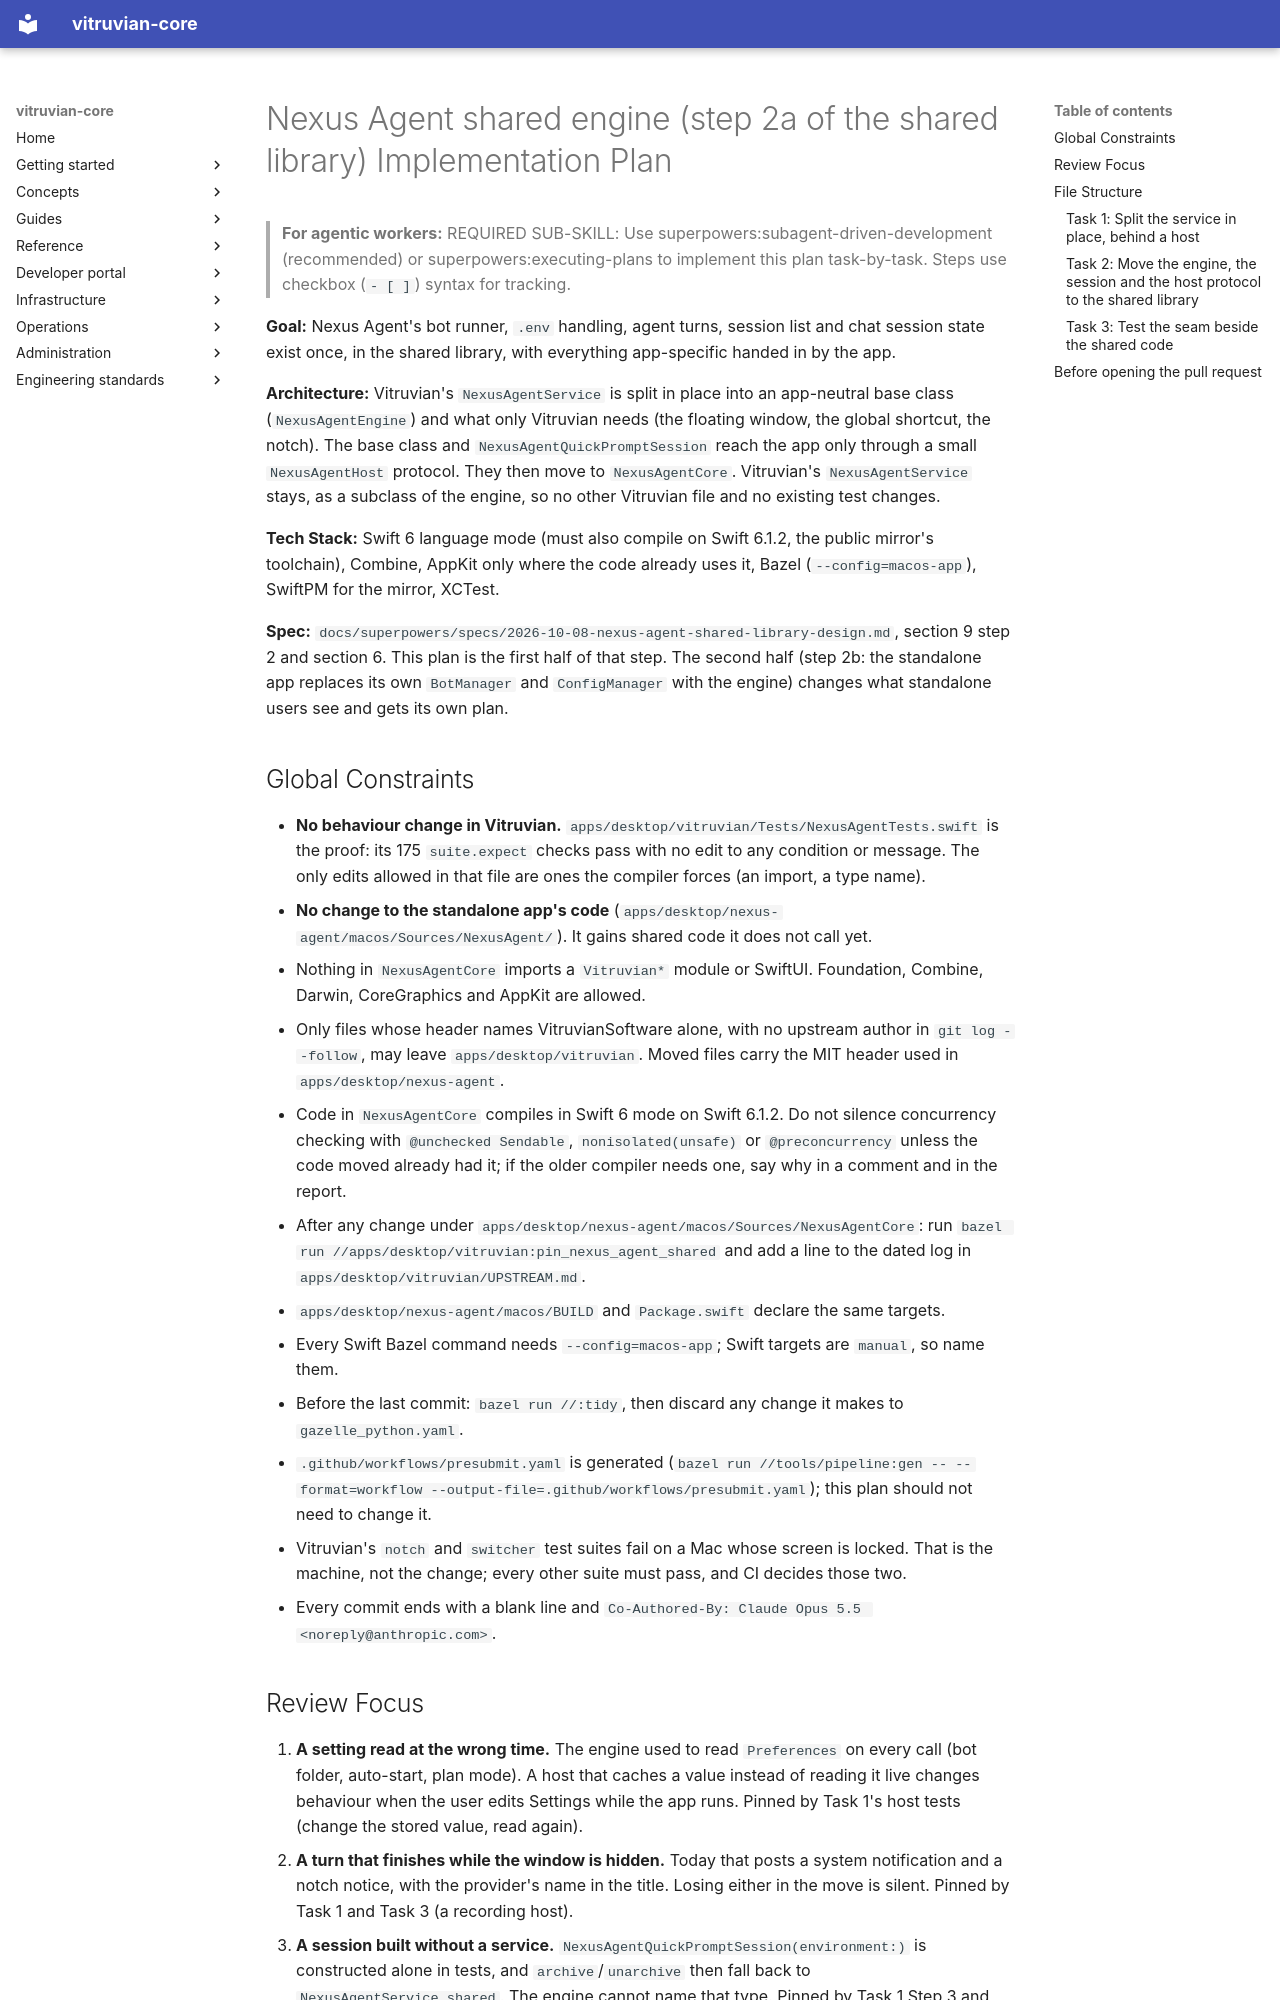

repository: VitruvianSoftware/vitruvian-core · page: superpowers/plans/2026-10-09-nexus-agent-shared-engine/index.html · generator: mkdocs

# Nexus Agent shared engine (step 2a of the shared library) Implementation Plan

> **For agentic workers:** REQUIRED SUB-SKILL: Use superpowers:subagent-driven-development (recommended) or superpowers:executing-plans to implement this plan task-by-task. Steps use checkbox (`- [ ]`) syntax for tracking.

**Goal:** Nexus Agent's bot runner, `.env` handling, agent turns, session list and chat session state exist once, in the shared library, with everything app-specific handed in by the app.

**Architecture:** Vitruvian's `NexusAgentService` is split in place into an app-neutral base class (`NexusAgentEngine`) and what only Vitruvian needs (the floating window, the global shortcut, the notch). The base class and `NexusAgentQuickPromptSession` reach the app only through a small `NexusAgentHost` protocol. They then move to `NexusAgentCore`. Vitruvian's `NexusAgentService` stays, as a subclass of the engine, so no other Vitruvian file and no existing test changes.

**Tech Stack:** Swift 6 language mode (must also compile on Swift 6.1.2, the public mirror's toolchain), Combine, AppKit only where the code already uses it, Bazel (`--config=macos-app`), SwiftPM for the mirror, XCTest.

**Spec:** `docs/superpowers/specs/2026-10-08-nexus-agent-shared-library-design.md`, section 9 step 2 and section 6. This plan is the first half of that step. The second half (step 2b: the standalone app replaces its own `BotManager` and `ConfigManager` with the engine) changes what standalone users see and gets its own plan.

## Global Constraints

- **No behaviour change in Vitruvian.** `apps/desktop/vitruvian/Tests/NexusAgentTests.swift` is the proof: its 175 `suite.expect` checks pass with no edit to any condition or message. The only edits allowed in that file are ones the compiler forces (an import, a type name).
- **No change to the standalone app's code** (`apps/desktop/nexus-agent/macos/Sources/NexusAgent/`). It gains shared code it does not call yet.
- Nothing in `NexusAgentCore` imports a `Vitruvian*` module or SwiftUI. Foundation, Combine, Darwin, CoreGraphics and AppKit are allowed.
- Only files whose header names VitruvianSoftware alone, with no upstream author in `git log --follow`, may leave `apps/desktop/vitruvian`. Moved files carry the MIT header used in `apps/desktop/nexus-agent`.
- Code in `NexusAgentCore` compiles in Swift 6 mode on Swift 6.1.2. Do not silence concurrency checking with `@unchecked Sendable`, `nonisolated(unsafe)` or `@preconcurrency` unless the code moved already had it; if the older compiler needs one, say why in a comment and in the report.
- After any change under `apps/desktop/nexus-agent/macos/Sources/NexusAgentCore`: run `bazel run //apps/desktop/vitruvian:pin_nexus_agent_shared` and add a line to the dated log in `apps/desktop/vitruvian/UPSTREAM.md`.
- `apps/desktop/nexus-agent/macos/BUILD` and `Package.swift` declare the same targets.
- Every Swift Bazel command needs `--config=macos-app`; Swift targets are `manual`, so name them.
- Before the last commit: `bazel run //:tidy`, then discard any change it makes to `gazelle_python.yaml`.
- `.github/workflows/presubmit.yaml` is generated (`bazel run //tools/pipeline:gen -- --format=workflow --output-file=.github/workflows/presubmit.yaml`); this plan should not need to change it.
- Vitruvian's `notch` and `switcher` test suites fail on a Mac whose screen is locked. That is the machine, not the change; every other suite must pass, and CI decides those two.
- Every commit ends with a blank line and `Co-Authored-By: Claude Opus 5.5 <noreply@anthropic.com>`.
